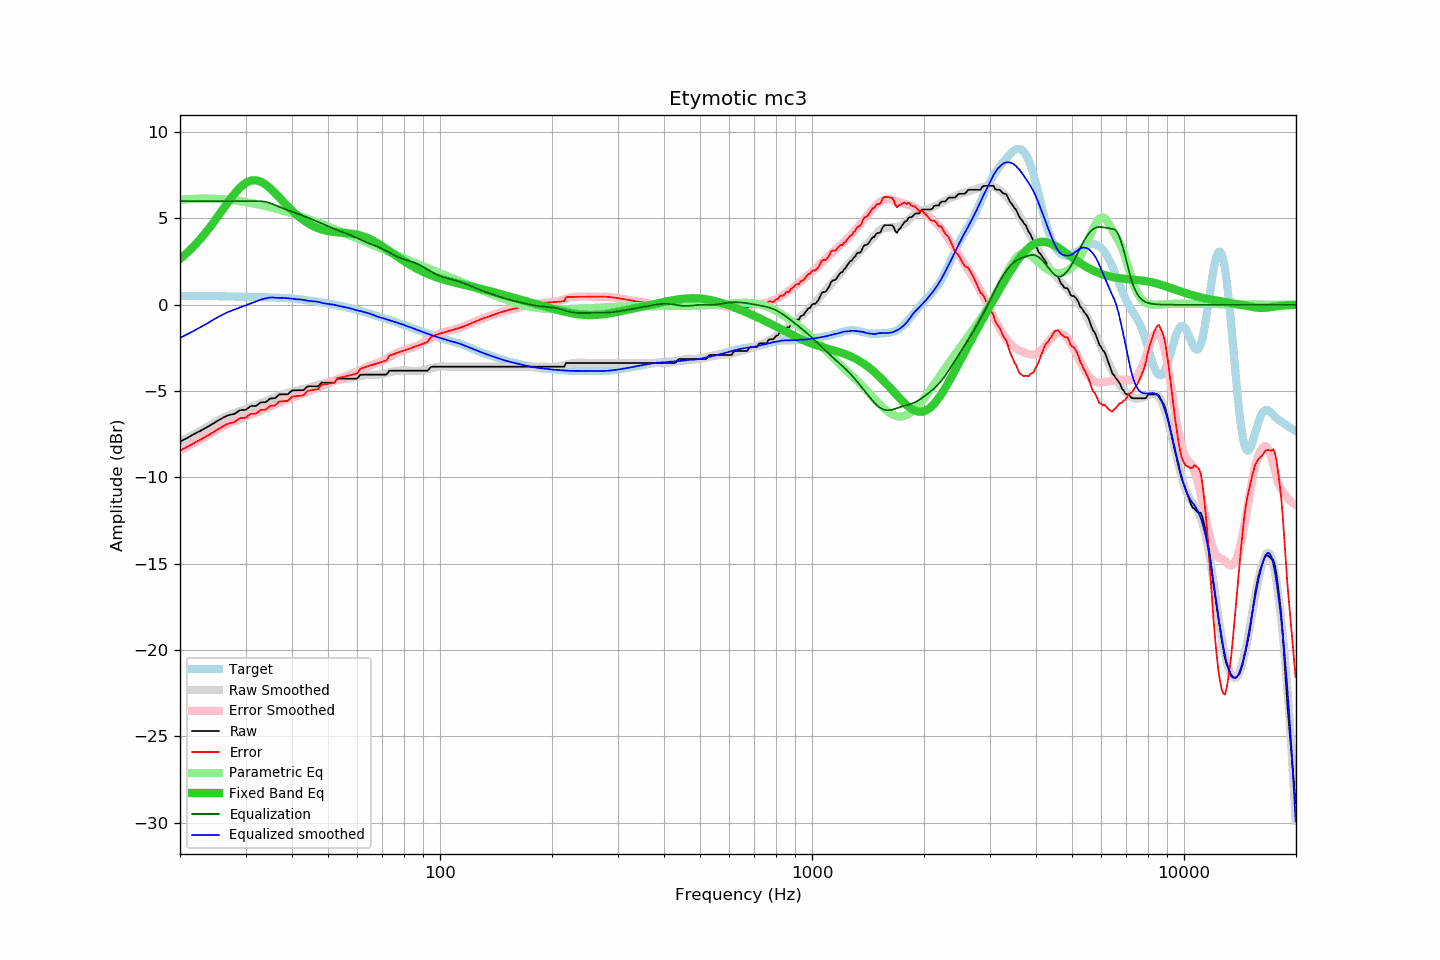

The file beside this chart, header and first rows:
frequency, raw, error, smoothed, error_smoothed, equalization, parametric_eq, equalized_raw, equalized_smoothed, target
20.00, -7.92, -8.44, -7.92, -8.44, 6.00, 2.66, -1.92, -1.92, 0.52
20.20, -7.88, -8.40, -7.88, -8.40, 6.00, 2.73, -1.88, -1.88, 0.52
20.40, -7.83, -8.35, -7.83, -8.35, 6.00, 2.81, -1.83, -1.83, 0.52
20.61, -7.79, -8.31, -7.78, -8.30, 6.00, 2.89, -1.79, -1.78, 0.52
20.81, -7.74, -8.26, -7.73, -8.25, 6.00, 2.98, -1.74, -1.73, 0.52
21.02, -7.69, -8.21, -7.69, -8.20, 6.00, 3.06, -1.69, -1.69, 0.52
21.23, -7.64, -8.16, -7.64, -8.15, 6.00, 3.15, -1.64, -1.64, 0.52
21.44, -7.59, -8.11, -7.59, -8.10, 6.00, 3.24, -1.59, -1.59, 0.52
21.66, -7.53, -8.05, -7.54, -8.05, 6.00, 3.34, -1.53, -1.54, 0.52
21.87, -7.48, -7.99, -7.49, -8.00, 6.00, 3.43, -1.48, -1.49, 0.52
22.09, -7.43, -7.94, -7.44, -7.95, 6.00, 3.53, -1.43, -1.44, 0.51
22.31, -7.38, -7.89, -7.39, -7.90, 6.00, 3.63, -1.38, -1.39, 0.51
22.54, -7.34, -7.85, -7.34, -7.85, 6.00, 3.74, -1.34, -1.34, 0.51
22.76, -7.29, -7.80, -7.29, -7.80, 6.00, 3.85, -1.29, -1.29, 0.51
22.99, -7.24, -7.75, -7.23, -7.74, 6.00, 3.96, -1.24, -1.23, 0.51
23.22, -7.19, -7.70, -7.18, -7.69, 6.00, 4.07, -1.19, -1.18, 0.51
23.45, -7.13, -7.64, -7.13, -7.63, 6.00, 4.18, -1.13, -1.13, 0.51
23.69, -7.08, -7.59, -7.08, -7.58, 6.00, 4.30, -1.08, -1.08, 0.51
23.92, -7.03, -7.53, -7.02, -7.52, 6.00, 4.42, -1.03, -1.02, 0.51
24.16, -6.97, -7.47, -6.97, -7.47, 6.00, 4.54, -0.97, -0.97, 0.50
24.40, -6.92, -7.42, -6.91, -7.41, 6.00, 4.67, -0.92, -0.91, 0.50
24.65, -6.86, -7.36, -6.85, -7.35, 6.00, 4.79, -0.86, -0.85, 0.50
24.89, -6.80, -7.30, -6.80, -7.30, 6.00, 4.92, -0.80, -0.80, 0.50
25.14, -6.75, -7.25, -6.74, -7.24, 6.00, 5.05, -0.75, -0.74, 0.50
25.39, -6.69, -7.19, -6.69, -7.19, 6.00, 5.18, -0.69, -0.69, 0.50
25.65, -6.64, -7.14, -6.64, -7.14, 6.00, 5.31, -0.64, -0.64, 0.50
25.91, -6.58, -7.08, -6.60, -7.09, 6.00, 5.44, -0.58, -0.60, 0.49
26.16, -6.53, -7.02, -6.55, -7.04, 6.00, 5.57, -0.53, -0.55, 0.49
26.43, -6.49, -6.98, -6.50, -6.99, 6.00, 5.70, -0.49, -0.50, 0.49
26.69, -6.44, -6.93, -6.46, -6.94, 6.00, 5.83, -0.44, -0.46, 0.49
26.96, -6.40, -6.88, -6.42, -6.90, 6.00, 5.96, -0.40, -0.42, 0.48
27.23, -6.38, -6.86, -6.38, -6.86, 6.00, 6.09, -0.38, -0.38, 0.48
27.50, -6.36, -6.84, -6.34, -6.82, 6.00, 6.21, -0.36, -0.34, 0.48
27.77, -6.34, -6.81, -6.31, -6.78, 6.00, 6.33, -0.34, -0.31, 0.48
28.05, -6.32, -6.79, -6.27, -6.74, 6.00, 6.45, -0.32, -0.27, 0.47
28.33, -6.25, -6.72, -6.24, -6.70, 6.00, 6.56, -0.25, -0.24, 0.47
28.62, -6.19, -6.66, -6.20, -6.67, 6.00, 6.66, -0.19, -0.20, 0.47
28.90, -6.12, -6.58, -6.17, -6.63, 6.00, 6.76, -0.12, -0.17, 0.46
29.19, -6.10, -6.56, -6.13, -6.59, 6.00, 6.85, -0.10, -0.13, 0.46
29.48, -6.10, -6.56, -6.10, -6.56, 6.00, 6.93, -0.10, -0.10, 0.46
29.78, -6.10, -6.56, -6.07, -6.52, 6.00, 7.00, -0.10, -0.07, 0.46
30.08, -6.08, -6.53, -6.03, -6.48, 6.00, 7.06, -0.08, -0.03, 0.45
30.38, -6.01, -6.46, -5.99, -6.45, 6.00, 7.11, -0.01, 0.01, 0.45
30.68, -5.94, -6.39, -5.95, -6.41, 6.00, 7.15, 0.06, 0.05, 0.45
30.99, -5.87, -6.32, -5.92, -6.37, 6.00, 7.19, 0.13, 0.08, 0.45
31.30, -5.87, -6.32, -5.89, -6.34, 6.00, 7.20, 0.13, 0.11, 0.45
31.61, -5.87, -6.32, -5.86, -6.30, 6.00, 7.21, 0.13, 0.14, 0.45
31.93, -5.87, -6.31, -5.83, -6.26, 6.00, 7.21, 0.13, 0.17, 0.44
32.24, -5.82, -6.26, -5.79, -6.22, 6.00, 7.20, 0.18, 0.21, 0.44
32.57, -5.74, -6.18, -5.75, -6.19, 6.00, 7.17, 0.26, 0.25, 0.44
32.89, -5.67, -6.11, -5.71, -6.15, 6.00, 7.14, 0.33, 0.29, 0.44
33.22, -5.65, -6.09, -5.68, -6.11, 6.00, 7.09, 0.35, 0.32, 0.44
33.55, -5.65, -6.09, -5.64, -6.07, 5.98, 7.04, 0.34, 0.34, 0.44
33.89, -5.65, -6.08, -5.60, -6.03, 5.97, 6.98, 0.32, 0.36, 0.43
34.23, -5.60, -6.03, -5.56, -5.99, 5.95, 6.91, 0.35, 0.38, 0.43
34.57, -5.52, -5.95, -5.52, -5.94, 5.92, 6.83, 0.40, 0.40, 0.43
34.92, -5.44, -5.87, -5.47, -5.90, 5.89, 6.75, 0.45, 0.42, 0.43
35.27, -5.42, -5.85, -5.43, -5.86, 5.86, 6.67, 0.44, 0.42, 0.43
35.62, -5.42, -5.84, -5.40, -5.82, 5.82, 6.58, 0.40, 0.42, 0.42
35.97, -5.42, -5.84, -5.37, -5.78, 5.78, 6.49, 0.36, 0.41, 0.42
... 635 more rows
